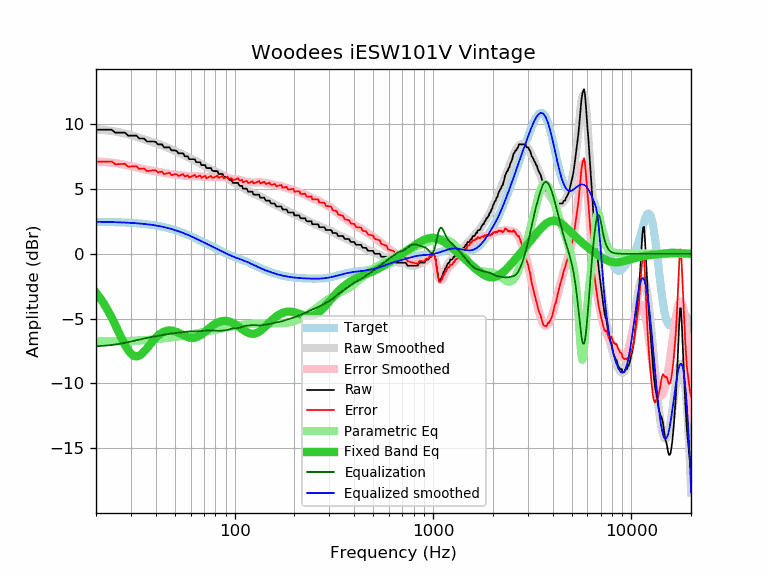

The data file committed next to this chart (first rows):
frequency, raw, error, smoothed, error_smoothed, equalization, parametric_eq, equalized_raw, equalized_smoothed, target
20, 9.57, 7.10, 9.60, 7.13, -7.13, -2.99, 2.44, 2.47, 2.47
21, 9.57, 7.10, 9.58, 7.11, -7.11, -3.42, 2.46, 2.47, 2.47
22, 9.57, 7.11, 9.55, 7.09, -7.09, -3.89, 2.48, 2.46, 2.46
23, 9.57, 7.11, 9.52, 7.06, -7.06, -4.39, 2.51, 2.46, 2.46
24, 9.57, 7.12, 9.48, 7.03, -7.03, -4.93, 2.54, 2.45, 2.45
25, 9.35, 6.91, 9.44, 6.99, -6.99, -5.48, 2.36, 2.44, 2.44
26, 9.35, 6.92, 9.39, 6.95, -6.95, -6.03, 2.40, 2.43, 2.43
27, 9.35, 6.93, 9.33, 6.91, -6.91, -6.55, 2.44, 2.42, 2.42
28, 9.35, 6.94, 9.28, 6.86, -6.86, -7.03, 2.49, 2.41, 2.41
29, 9.12, 6.72, 9.22, 6.81, -6.81, -7.42, 2.31, 2.40, 2.40
30, 9.12, 6.73, 9.15, 6.76, -6.76, -7.70, 2.36, 2.39, 2.39
31, 9.12, 6.75, 9.09, 6.71, -6.71, -7.87, 2.41, 2.37, 2.37
32, 9.12, 6.76, 9.02, 6.66, -6.66, -7.91, 2.46, 2.36, 2.36
33, 8.89, 6.55, 8.96, 6.62, -6.62, -7.86, 2.28, 2.34, 2.34
34, 8.89, 6.57, 8.89, 6.57, -6.57, -7.72, 2.32, 2.32, 2.32
35, 8.89, 6.59, 8.83, 6.53, -6.53, -7.53, 2.37, 2.31, 2.31
36, 8.67, 6.39, 8.77, 6.49, -6.49, -7.32, 2.18, 2.29, 2.29
37, 8.66, 6.40, 8.72, 6.45, -6.45, -7.09, 2.21, 2.26, 2.26
38, 8.66, 6.42, 8.66, 6.42, -6.42, -6.87, 2.24, 2.24, 2.24
39, 8.66, 6.45, 8.61, 6.39, -6.39, -6.67, 2.27, 2.21, 2.21
40, 8.63, 6.44, 8.55, 6.36, -6.36, -6.48, 2.27, 2.19, 2.19
41, 8.44, 6.28, 8.49, 6.33, -6.33, -6.32, 2.11, 2.16, 2.16
42, 8.44, 6.31, 8.43, 6.31, -6.31, -6.19, 2.14, 2.13, 2.13
43, 8.44, 6.34, 8.37, 6.27, -6.27, -6.09, 2.17, 2.10, 2.10
44, 8.21, 6.15, 8.31, 6.24, -6.24, -6.01, 1.97, 2.07, 2.07
45, 8.21, 6.18, 8.25, 6.22, -6.22, -5.95, 2.00, 2.03, 2.03
46, 8.21, 6.22, 8.18, 6.19, -6.19, -5.92, 2.02, 1.99, 1.99
47, 8.21, 6.26, 8.12, 6.17, -6.17, -5.91, 2.05, 1.96, 1.96
48, 7.98, 6.07, 8.06, 6.15, -6.15, -5.92, 1.84, 1.92, 1.92
49, 7.98, 6.11, 8.00, 6.13, -6.13, -5.94, 1.85, 1.88, 1.88
50, 7.98, 6.15, 7.95, 6.11, -6.11, -5.98, 1.87, 1.83, 1.83
51, 7.93, 6.14, 7.89, 6.10, -6.10, -6.02, 1.83, 1.79, 1.79
52, 7.75, 6.00, 7.83, 6.08, -6.08, -6.08, 1.67, 1.75, 1.75
53, 7.75, 6.05, 7.77, 6.07, -6.07, -6.14, 1.68, 1.70, 1.70
54, 7.75, 6.10, 7.71, 6.06, -6.06, -6.20, 1.70, 1.66, 1.66
55, 7.75, 6.14, 7.65, 6.04, -6.04, -6.27, 1.71, 1.61, 1.61
56, 7.52, 5.96, 7.59, 6.02, -6.02, -6.33, 1.50, 1.56, 1.56
57, 7.52, 6.01, 7.52, 6.01, -6.01, -6.38, 1.51, 1.51, 1.51
58, 7.52, 6.06, 7.46, 6.00, -6.00, -6.42, 1.52, 1.46, 1.46
59, 7.30, 5.89, 7.41, 5.99, -5.99, -6.46, 1.31, 1.42, 1.42
60, 7.30, 5.94, 7.35, 5.99, -5.99, -6.48, 1.32, 1.37, 1.37
61, 7.30, 5.99, 7.30, 5.98, -5.98, -6.49, 1.32, 1.32, 1.32
62, 7.30, 6.03, 7.25, 5.98, -5.98, -6.49, 1.32, 1.27, 1.27
63, 7.30, 6.08, 7.20, 5.98, -5.98, -6.47, 1.32, 1.22, 1.22
64, 7.07, 5.90, 7.15, 5.98, -5.98, -6.44, 1.09, 1.17, 1.17
65, 7.07, 5.95, 7.10, 5.98, -5.98, -6.40, 1.09, 1.12, 1.12
66, 7.07, 6.00, 7.04, 5.97, -5.97, -6.35, 1.10, 1.07, 1.07
67, 7.07, 6.05, 6.99, 5.96, -5.96, -6.29, 1.11, 1.02, 1.02
68, 6.84, 5.87, 6.93, 5.95, -5.95, -6.22, 0.89, 0.97, 0.97
69, 6.84, 5.92, 6.87, 5.94, -5.94, -6.15, 0.90, 0.93, 0.93
70, 6.84, 5.96, 6.81, 5.93, -5.93, -6.08, 0.91, 0.88, 0.88
71, 6.84, 6.01, 6.76, 5.93, -5.93, -6.00, 0.92, 0.83, 0.83
72, 6.61, 5.83, 6.71, 5.92, -5.92, -5.92, 0.69, 0.78, 0.78
73, 6.61, 5.87, 6.66, 5.92, -5.92, -5.84, 0.69, 0.74, 0.74
74, 6.61, 5.92, 6.61, 5.92, -5.92, -5.77, 0.69, 0.69, 0.69
75, 6.61, 5.96, 6.57, 5.92, -5.92, -5.69, 0.69, 0.65, 0.65
76, 6.61, 6.01, 6.52, 5.92, -5.92, -5.62, 0.69, 0.60, 0.60
77, 6.43, 5.87, 6.48, 5.92, -5.92, -5.56, 0.51, 0.56, 0.56
78, 6.38, 5.87, 6.45, 5.93, -5.93, -5.50, 0.45, 0.52, 0.52
79, 6.38, 5.91, 6.41, 5.93, -5.93, -5.44, 0.45, 0.47, 0.47
... 553 more rows
